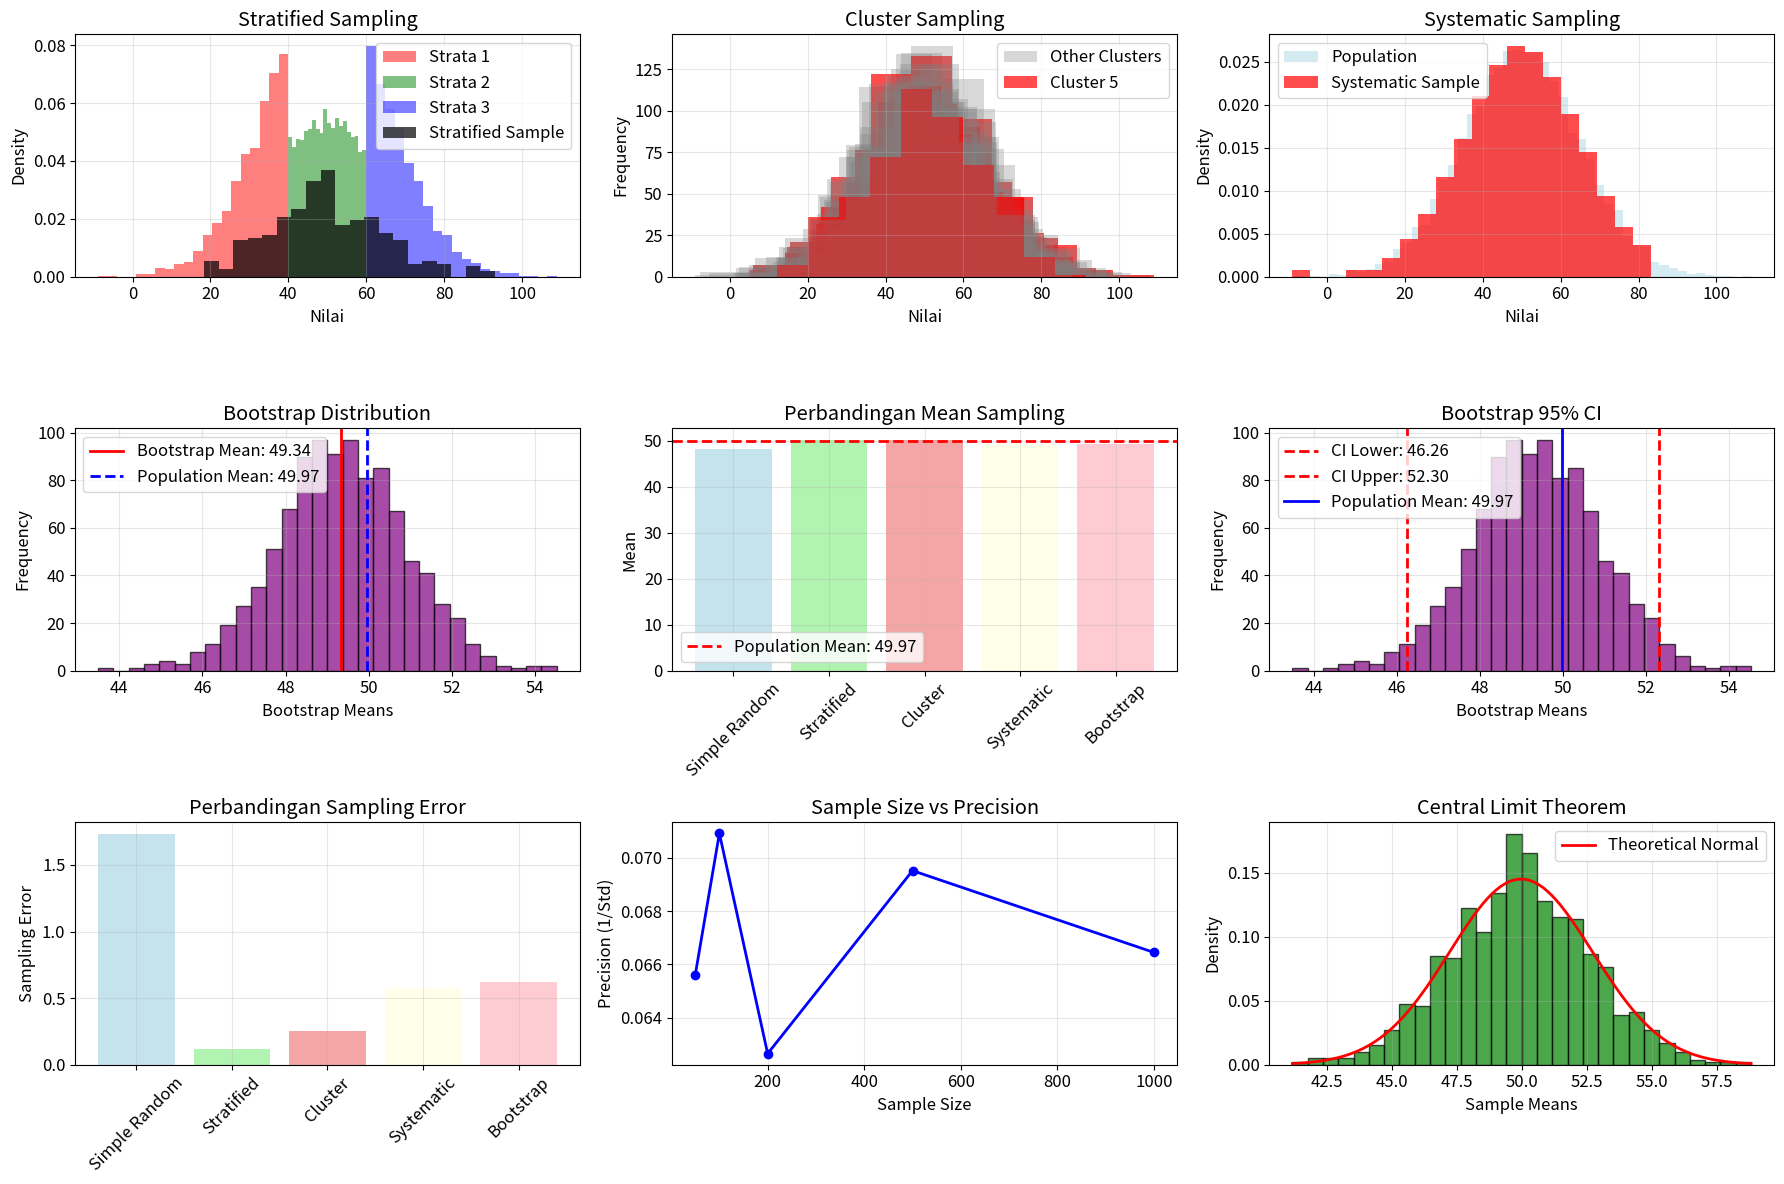
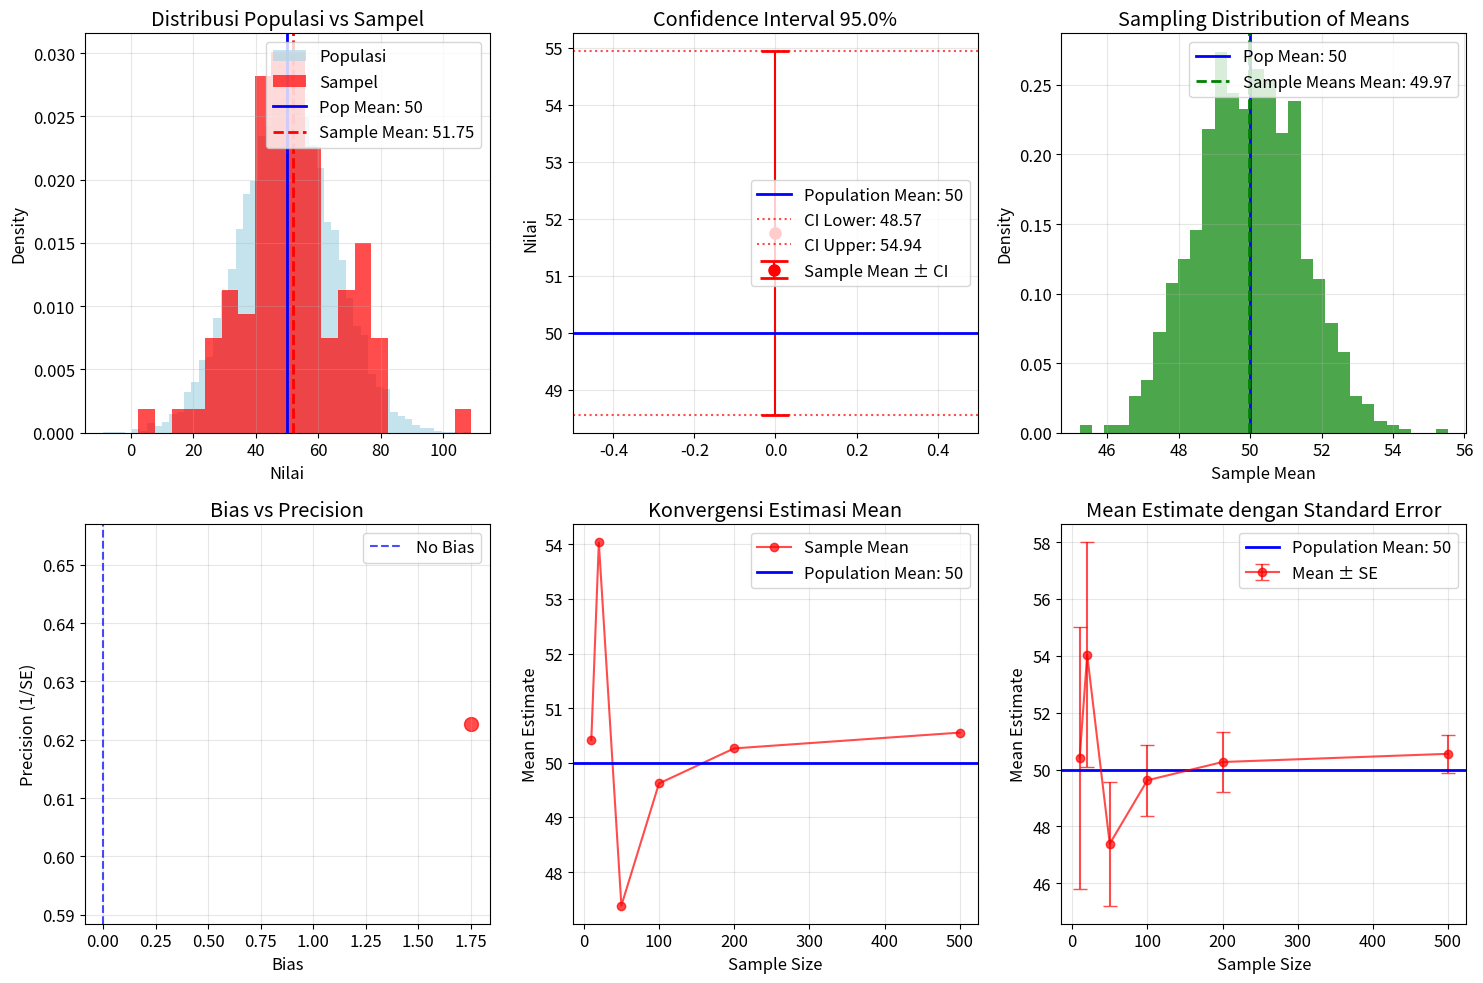

Write the Python code that produced these figures, in order.
import numpy as np
import matplotlib.pyplot as plt
import pandas as pd
from scipy import stats
import seaborn as sns
import warnings
warnings.filterwarnings('ignore')

# Set up plotting
plt.rcParams['figure.figsize'] = (12, 8)
plt.rcParams['font.size'] = 12

print("Libraries imported successfully!")
print("NumPy version:", np.__version__)


# Demonstrasi Teknik Sampling Lanjutan
print("=== DEMONSTRASI TEKNIK SAMPLING LANJUTAN ===")

# Data populasi untuk demonstrasi
np.random.seed(42)
population_size = 10000
population = np.random.normal(50, 15, population_size)

# 1. Stratified Sampling
print("\n1. STRATIFIED SAMPLING:")
# Membuat strata berdasarkan nilai
strata1 = population[population < 40]  # Nilai rendah
strata2 = population[(population >= 40) & (population < 60)]  # Nilai sedang
strata3 = population[population >= 60]  # Nilai tinggi

print(f"Strata 1 (< 40): {len(strata1)} data")
print(f"Strata 2 (40-60): {len(strata2)} data")
print(f"Strata 3 (≥ 60): {len(strata3)} data")

# Sampling proporsional dari setiap strata
sample_size = 300
strata1_sample = np.random.choice(strata1, int(sample_size * len(strata1) / population_size), replace=False)
strata2_sample = np.random.choice(strata2, int(sample_size * len(strata2) / population_size), replace=False)
strata3_sample = np.random.choice(strata3, int(sample_size * len(strata3) / population_size), replace=False)

stratified_sample = np.concatenate([strata1_sample, strata2_sample, strata3_sample])
print(f"Sampel stratified: {len(stratified_sample)} data")
print(f"Mean stratified: {np.mean(stratified_sample):.2f}")

# 2. Cluster Sampling
print("\n2. CLUSTER SAMPLING:")
# Membuat kluster (misal: 20 kluster dengan 500 data each)
n_clusters = 20
cluster_size = population_size // n_clusters
clusters = [population[i*cluster_size:(i+1)*cluster_size] for i in range(n_clusters)]

# Pilih 5 kluster secara random
selected_clusters = np.random.choice(n_clusters, 5, replace=False)
cluster_sample = np.concatenate([clusters[i] for i in selected_clusters])

print(f"Jumlah kluster: {n_clusters}")
print(f"Kluster terpilih: {selected_clusters}")
print(f"Sampel cluster: {len(cluster_sample)} data")
print(f"Mean cluster: {np.mean(cluster_sample):.2f}")

# 3. Systematic Sampling
print("\n3. SYSTEMATIC SAMPLING:")
# Mengurutkan populasi
sorted_population = np.sort(population)
k = population_size // sample_size  # Interval sampling
systematic_sample = sorted_population[::k][:sample_size]

print(f"Interval sampling (k): {k}")
print(f"Sampel systematic: {len(systematic_sample)} data")
print(f"Mean systematic: {np.mean(systematic_sample):.2f}")

# 4. Bootstrap Sampling
print("\n4. BOOTSTRAP SAMPLING:")
# Ambil sampel awal
initial_sample = np.random.choice(population, 100, replace=False)
n_bootstrap = 1000
bootstrap_means = []

for _ in range(n_bootstrap):
    bootstrap_sample = np.random.choice(initial_sample, len(initial_sample), replace=True)
    bootstrap_means.append(np.mean(bootstrap_sample))

bootstrap_mean = np.mean(bootstrap_means)
bootstrap_std = np.std(bootstrap_means)

print(f"Sampel awal: {len(initial_sample)} data")
print(f"Bootstrap samples: {n_bootstrap}")
print(f"Bootstrap mean: {bootstrap_mean:.2f}")
print(f"Bootstrap std: {bootstrap_std:.2f}")

# 5. Perbandingan Teknik Sampling
print("\n5. PERBANDINGAN TEKNIK SAMPLING:")
techniques = ['Simple Random', 'Stratified', 'Cluster', 'Systematic', 'Bootstrap']
samples = [
    np.random.choice(population, sample_size, replace=False),
    stratified_sample,
    cluster_sample,
    systematic_sample,
    initial_sample
]

print("Teknik Sampling - Mean dan Std:")
for tech, sample in zip(techniques, samples):
    print(f"  {tech:15s}: Mean={np.mean(sample):6.2f}, Std={np.std(sample):6.2f}")

# 6. Estimasi Parameter dengan Bootstrap
print("\n6. ESTIMASI PARAMETER DENGAN BOOTSTRAP:")
# Confidence interval untuk mean menggunakan bootstrap
bootstrap_means_sorted = np.sort(bootstrap_means)
ci_lower_bootstrap = np.percentile(bootstrap_means_sorted, 2.5)
ci_upper_bootstrap = np.percentile(bootstrap_means_sorted, 97.5)

print(f"Bootstrap 95% CI: [{ci_lower_bootstrap:.2f}, {ci_upper_bootstrap:.2f}]")
print(f"Population mean ({np.mean(population):.2f}) dalam CI: {ci_lower_bootstrap <= np.mean(population) <= ci_upper_bootstrap}")

# 7. Visualisasi Teknik Sampling
plt.figure(figsize=(18, 12))

# Plot 1: Stratified Sampling
plt.subplot(3, 3, 1)
plt.hist(strata1, bins=20, alpha=0.5, color='red', label='Strata 1', density=True)
plt.hist(strata2, bins=20, alpha=0.5, color='green', label='Strata 2', density=True)
plt.hist(strata3, bins=20, alpha=0.5, color='blue', label='Strata 3', density=True)
plt.hist(stratified_sample, bins=20, alpha=0.7, color='black', label='Stratified Sample', density=True)
plt.xlabel('Nilai')
plt.ylabel('Density')
plt.title('Stratified Sampling')
plt.legend()
plt.grid(True, alpha=0.3)

# Plot 2: Cluster Sampling
plt.subplot(3, 3, 2)
for i, cluster in enumerate(clusters):
    if i in selected_clusters:
        plt.hist(cluster, bins=10, alpha=0.7, color='red', label=f'Cluster {i}' if i == selected_clusters[0] else "")
    else:
        plt.hist(cluster, bins=10, alpha=0.3, color='gray', label='Other Clusters' if i == 0 else "")
plt.xlabel('Nilai')
plt.ylabel('Frequency')
plt.title('Cluster Sampling')
plt.legend()
plt.grid(True, alpha=0.3)

# Plot 3: Systematic Sampling
plt.subplot(3, 3, 3)
plt.hist(population, bins=50, alpha=0.5, color='lightblue', label='Population', density=True)
plt.hist(systematic_sample, bins=20, alpha=0.7, color='red', label='Systematic Sample', density=True)
plt.xlabel('Nilai')
plt.ylabel('Density')
plt.title('Systematic Sampling')
plt.legend()
plt.grid(True, alpha=0.3)

# Plot 4: Bootstrap Distribution
plt.subplot(3, 3, 4)
plt.hist(bootstrap_means, bins=30, alpha=0.7, color='purple', edgecolor='black')
plt.axvline(bootstrap_mean, color='red', linestyle='-', linewidth=2, label=f'Bootstrap Mean: {bootstrap_mean:.2f}')
plt.axvline(np.mean(population), color='blue', linestyle='--', linewidth=2, label=f'Population Mean: {np.mean(population):.2f}')
plt.xlabel('Bootstrap Means')
plt.ylabel('Frequency')
plt.title('Bootstrap Distribution')
plt.legend()
plt.grid(True, alpha=0.3)

# Plot 5: Comparison of Sampling Techniques
plt.subplot(3, 3, 5)
sample_means = [np.mean(sample) for sample in samples]
plt.bar(techniques, sample_means, color=['lightblue', 'lightgreen', 'lightcoral', 'lightyellow', 'lightpink'], alpha=0.7)
plt.axhline(np.mean(population), color='red', linestyle='--', linewidth=2, label=f'Population Mean: {np.mean(population):.2f}')
plt.ylabel('Mean')
plt.title('Perbandingan Mean Sampling')
plt.xticks(rotation=45)
plt.legend()
plt.grid(True, alpha=0.3)

# Plot 6: Bootstrap Confidence Interval
plt.subplot(3, 3, 6)
plt.hist(bootstrap_means, bins=30, alpha=0.7, color='purple', edgecolor='black')
plt.axvline(ci_lower_bootstrap, color='red', linestyle='--', linewidth=2, label=f'CI Lower: {ci_lower_bootstrap:.2f}')
plt.axvline(ci_upper_bootstrap, color='red', linestyle='--', linewidth=2, label=f'CI Upper: {ci_upper_bootstrap:.2f}')
plt.axvline(np.mean(population), color='blue', linestyle='-', linewidth=2, label=f'Population Mean: {np.mean(population):.2f}')
plt.xlabel('Bootstrap Means')
plt.ylabel('Frequency')
plt.title('Bootstrap 95% CI')
plt.legend()
plt.grid(True, alpha=0.3)

# Plot 7: Sampling Error Comparison
plt.subplot(3, 3, 7)
sampling_errors = [abs(np.mean(sample) - np.mean(population)) for sample in samples]
plt.bar(techniques, sampling_errors, color=['lightblue', 'lightgreen', 'lightcoral', 'lightyellow', 'lightpink'], alpha=0.7)
plt.ylabel('Sampling Error')
plt.title('Perbandingan Sampling Error')
plt.xticks(rotation=45)
plt.grid(True, alpha=0.3)

# Plot 8: Sample Size vs Precision
plt.subplot(3, 3, 8)
sample_sizes = [50, 100, 200, 500, 1000]
precisions = []
for size in sample_sizes:
    sample = np.random.choice(population, size, replace=False)
    precision = 1 / np.std(sample)
    precisions.append(precision)

plt.plot(sample_sizes, precisions, 'o-', linewidth=2, markersize=6, color='blue')
plt.xlabel('Sample Size')
plt.ylabel('Precision (1/Std)')
plt.title('Sample Size vs Precision')
plt.grid(True, alpha=0.3)

# Plot 9: Central Limit Theorem
plt.subplot(3, 3, 9)
n_samples = 1000
sample_means_clt = []
for _ in range(n_samples):
    sample = np.random.choice(population, 30, replace=False)
    sample_means_clt.append(np.mean(sample))

plt.hist(sample_means_clt, bins=30, alpha=0.7, color='green', edgecolor='black', density=True)
x = np.linspace(min(sample_means_clt), max(sample_means_clt), 100)
y = stats.norm.pdf(x, np.mean(population), np.std(population)/np.sqrt(30))
plt.plot(x, y, 'r-', linewidth=2, label='Theoretical Normal')
plt.xlabel('Sample Means')
plt.ylabel('Density')
plt.title('Central Limit Theorem')
plt.legend()
plt.grid(True, alpha=0.3)

plt.tight_layout()
plt.show()

# 8. Kesimpulan dan Rekomendasi
print("\n8. KESIMPULAN DAN REKOMENDASI:")
print("   - Simple Random: Cocok untuk populasi homogen")
print("   - Stratified: Cocok untuk populasi heterogen dengan strata")
print("   - Cluster: Cocok untuk populasi tersebar geografis")
print("   - Systematic: Cocok untuk populasi terurut")
print("   - Bootstrap: Cocok untuk estimasi parameter tanpa asumsi")
print("   - Pilih teknik sesuai dengan karakteristik populasi")
print("   - Pertimbangkan bias dan precision")
print("   - Gunakan multiple techniques untuk validasi")


# Simulasi Sampling dan Estimasi
np.random.seed(42)

# Populasi (data yang sebenarnya)
population_mean = 50
population_std = 15
population_size = 10000
population = np.random.normal(population_mean, population_std, population_size)

print("=== SIMULASI SAMPLING DAN ESTIMASI ===")
print(f"Populasi:")
print(f"  - Ukuran: {population_size}")
print(f"  - Mean: {population_mean}")
print(f"  - Standard Deviation: {population_std}")

# Simple Random Sampling
sample_size = 100
sample = np.random.choice(population, sample_size, replace=False)

print(f"\nSampel (n={sample_size}):")
print(f"  - Mean sampel: {np.mean(sample):.2f}")
print(f"  - Standard Deviation sampel: {np.std(sample, ddof=1):.2f}")

# Estimasi Titik (Point Estimation)
sample_mean = np.mean(sample)
sample_std = np.std(sample, ddof=1)

print(f"\nEstimasi Titik:")
print(f"  - Estimasi mean populasi: {sample_mean:.2f}")
print(f"  - Estimasi std populasi: {sample_std:.2f}")

# Estimasi Interval (Interval Estimation) - Confidence Interval
confidence_level = 0.95
alpha = 1 - confidence_level
n = len(sample)

# Standard Error
se = sample_std / np.sqrt(n)

# Critical value (t-distribution)
t_critical = stats.t.ppf(1 - alpha/2, n - 1)

# Margin of Error
margin_error = t_critical * se

# Confidence Interval
ci_lower = sample_mean - margin_error
ci_upper = sample_mean + margin_error

print(f"\nEstimasi Interval (Confidence Interval {confidence_level*100}%):")
print(f"  - Standard Error: {se:.2f}")
print(f"  - t-critical: {t_critical:.2f}")
print(f"  - Margin of Error: {margin_error:.2f}")
print(f"  - CI: [{ci_lower:.2f}, {ci_upper:.2f}]")
print(f"  - Populasi mean ({population_mean}) dalam CI: {ci_lower <= population_mean <= ci_upper}")

# Visualisasi
plt.figure(figsize=(15, 10))

# Plot 1: Distribusi populasi vs sampel
plt.subplot(2, 3, 1)
plt.hist(population, bins=50, alpha=0.7, color='lightblue', label='Populasi', density=True)
plt.hist(sample, bins=20, alpha=0.7, color='red', label='Sampel', density=True)
plt.axvline(population_mean, color='blue', linestyle='-', linewidth=2, label=f'Pop Mean: {population_mean}')
plt.axvline(sample_mean, color='red', linestyle='--', linewidth=2, label=f'Sample Mean: {sample_mean:.2f}')
plt.xlabel('Nilai')
plt.ylabel('Density')
plt.title('Distribusi Populasi vs Sampel')
plt.legend()
plt.grid(True, alpha=0.3)

# Plot 2: Confidence Interval
plt.subplot(2, 3, 2)
plt.errorbar(0, sample_mean, yerr=margin_error, fmt='o', capsize=10, capthick=2, 
             color='red', markersize=8, label='Sample Mean ± CI')
plt.axhline(population_mean, color='blue', linestyle='-', linewidth=2, label=f'Population Mean: {population_mean}')
plt.axhline(ci_lower, color='red', linestyle=':', alpha=0.7, label=f'CI Lower: {ci_lower:.2f}')
plt.axhline(ci_upper, color='red', linestyle=':', alpha=0.7, label=f'CI Upper: {ci_upper:.2f}')
plt.xlim(-0.5, 0.5)
plt.xlabel('')
plt.ylabel('Nilai')
plt.title(f'Confidence Interval {confidence_level*100}%')
plt.legend()
plt.grid(True, alpha=0.3)

# Plot 3: Sampling Distribution
plt.subplot(2, 3, 3)
n_samples = 1000
sample_means = []
for _ in range(n_samples):
    sample_i = np.random.choice(population, sample_size, replace=False)
    sample_means.append(np.mean(sample_i))

plt.hist(sample_means, bins=30, alpha=0.7, color='green', density=True)
plt.axvline(population_mean, color='blue', linestyle='-', linewidth=2, label=f'Pop Mean: {population_mean}')
plt.axvline(np.mean(sample_means), color='green', linestyle='--', linewidth=2, label=f'Sample Means Mean: {np.mean(sample_means):.2f}')
plt.xlabel('Sample Mean')
plt.ylabel('Density')
plt.title('Sampling Distribution of Means')
plt.legend()
plt.grid(True, alpha=0.3)

# Plot 4: Bias dan Precision
plt.subplot(2, 3, 4)
bias = sample_mean - population_mean
precision = 1 / (sample_std / np.sqrt(n))

plt.scatter(bias, precision, s=100, color='red', alpha=0.7)
plt.axvline(0, color='blue', linestyle='--', alpha=0.7, label='No Bias')
plt.xlabel('Bias')
plt.ylabel('Precision (1/SE)')
plt.title('Bias vs Precision')
plt.legend()
plt.grid(True, alpha=0.3)

# Plot 5: Konvergensi estimasi
plt.subplot(2, 3, 5)
sample_sizes = [10, 20, 50, 100, 200, 500]
mean_estimates = []
for size in sample_sizes:
    sample_i = np.random.choice(population, size, replace=False)
    mean_estimates.append(np.mean(sample_i))

plt.plot(sample_sizes, mean_estimates, 'o-', color='red', alpha=0.7, label='Sample Mean')
plt.axhline(population_mean, color='blue', linestyle='-', linewidth=2, label=f'Population Mean: {population_mean}')
plt.xlabel('Sample Size')
plt.ylabel('Mean Estimate')
plt.title('Konvergensi Estimasi Mean')
plt.legend()
plt.grid(True, alpha=0.3)

# Plot 6: Error bars untuk berbagai ukuran sampel
plt.subplot(2, 3, 6)
errors = []
for size in sample_sizes:
    sample_i = np.random.choice(population, size, replace=False)
    se_i = np.std(sample_i, ddof=1) / np.sqrt(size)
    errors.append(se_i)

plt.errorbar(sample_sizes, mean_estimates, yerr=errors, fmt='o-', capsize=5, 
             color='red', alpha=0.7, label='Mean ± SE')
plt.axhline(population_mean, color='blue', linestyle='-', linewidth=2, label=f'Population Mean: {population_mean}')
plt.xlabel('Sample Size')
plt.ylabel('Mean Estimate')
plt.title('Mean Estimate dengan Standard Error')
plt.legend()
plt.grid(True, alpha=0.3)

plt.tight_layout()
plt.show()
